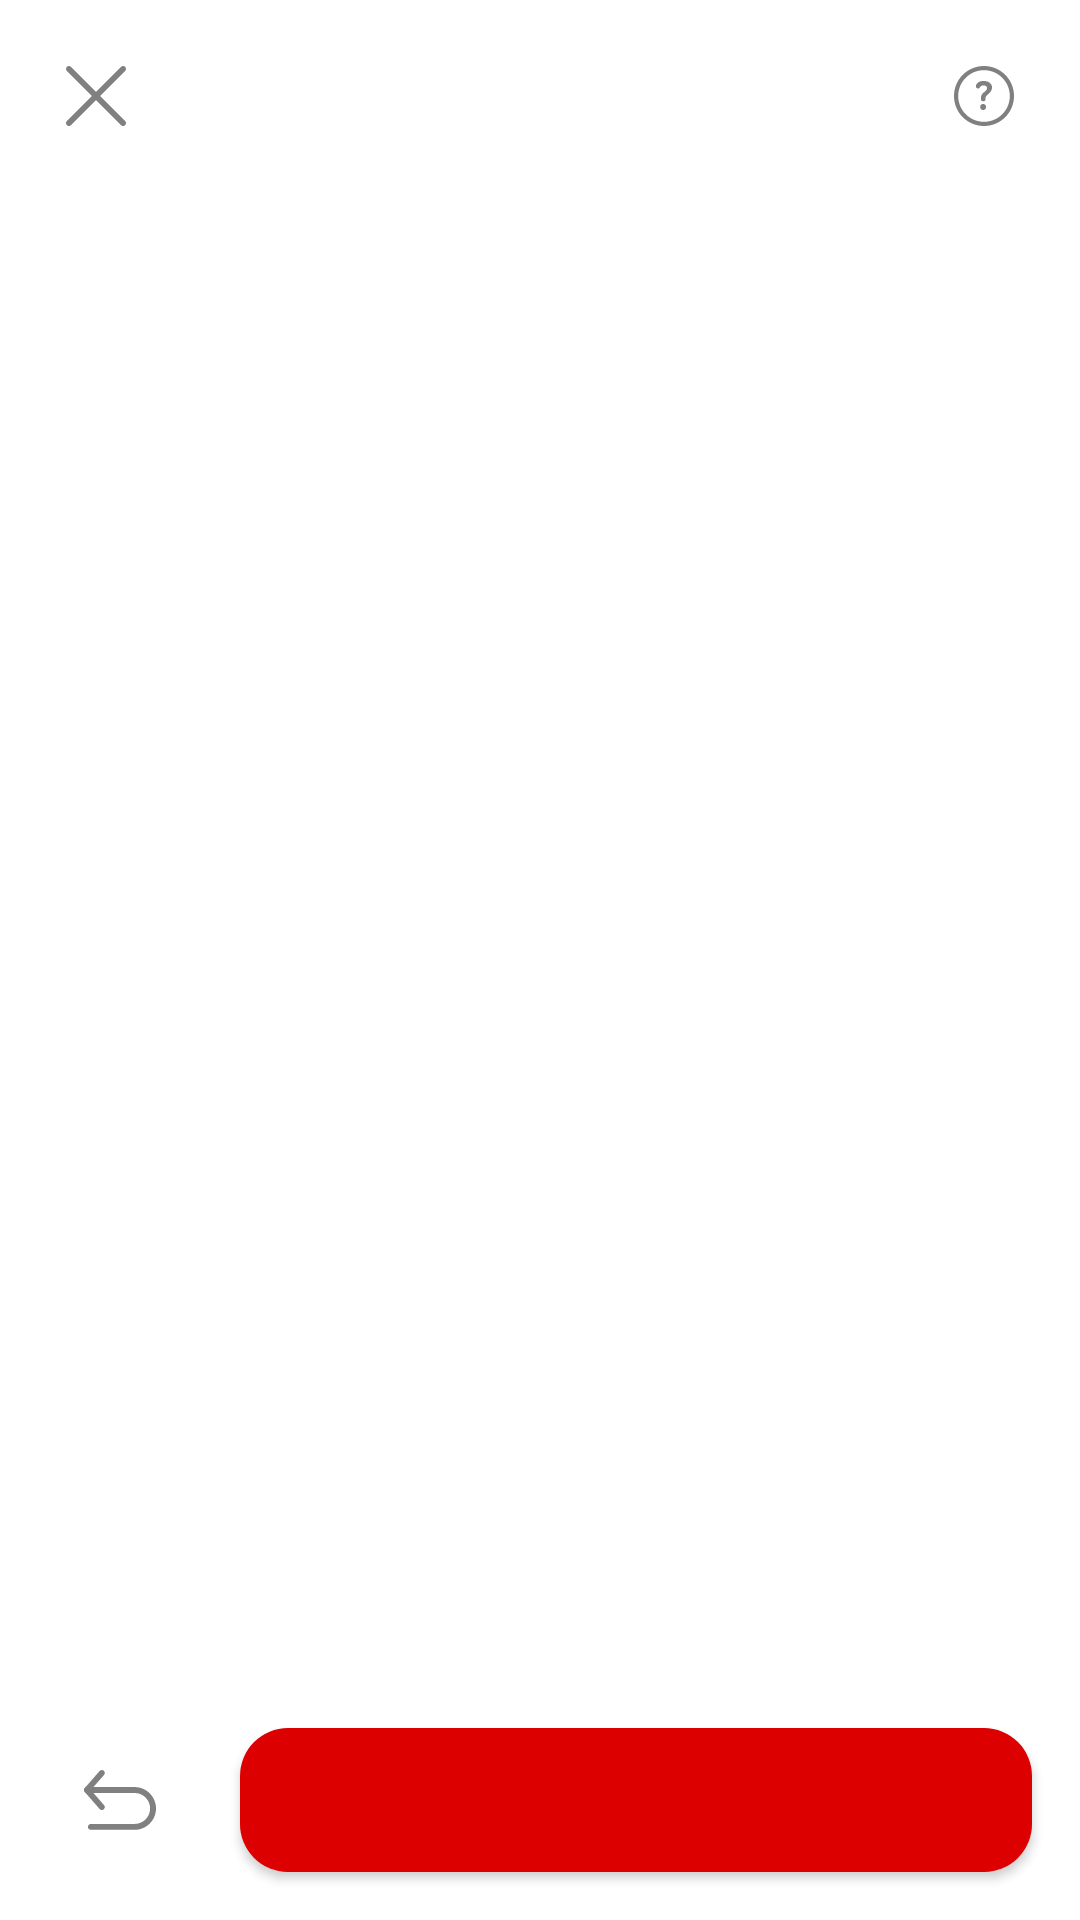

Android layout source for this screen:
<!-- AndroidManifest.xml: application theme Theme.Mafia -->
<!-- res/layout/activity_game.xml -->
<?xml version="1.0" encoding="utf-8"?>
<androidx.constraintlayout.widget.ConstraintLayout xmlns:android="http://schemas.android.com/apk/res/android"
    xmlns:app="http://schemas.android.com/apk/res-auto"
    xmlns:tools="http://schemas.android.com/tools"
    android:layout_width="match_parent"
    android:layout_height="match_parent"
    tools:context=".ui.game.activity.GameActivity"
    android:animateLayoutChanges="true">

    <androidx.appcompat.widget.AppCompatButton
        android:id="@+id/closeButton"
        android:layout_width="48dp"
        android:layout_height="48dp"
        android:layout_marginStart="8dp"
        android:layout_marginTop="8dp"
        android:background="@drawable/close_ic"
        android:contentDescription="@string/close"
        app:layout_constraintStart_toStartOf="parent"
        app:layout_constraintTop_toTopOf="parent" />

    <androidx.appcompat.widget.AppCompatButton
        android:id="@+id/helpButton"
        android:layout_width="48dp"
        android:layout_height="48dp"
        android:layout_marginTop="8dp"
        android:layout_marginEnd="8dp"
        android:background="@drawable/rules_gray_ic"
        android:contentDescription="@string/help"
        app:layout_constraintEnd_toEndOf="parent"
        app:layout_constraintTop_toTopOf="parent" />

    <TextView
        android:id="@+id/textToolbar"
        android:layout_width="wrap_content"
        android:layout_height="wrap_content"
        app:layout_constraintBottom_toBottomOf="@+id/closeButton"
        app:layout_constraintEnd_toStartOf="@+id/helpButton"
        app:layout_constraintStart_toEndOf="@+id/closeButton"
        app:layout_constraintTop_toTopOf="parent"
        android:textAppearance="@style/basic_bold"/>

    <androidx.appcompat.widget.AppCompatButton
        android:id="@+id/nextButton"
        android:layout_width="0dp"
        android:layout_height="48dp"
        android:layout_marginStart="16dp"
        android:layout_marginEnd="16dp"
        android:layout_marginBottom="16dp"
        android:background="@drawable/red_button_background"
        android:elevation="0dp"
        android:textAppearance="@style/white_bold"
        app:layout_constraintBottom_toBottomOf="parent"
        app:layout_constraintEnd_toEndOf="parent"
        app:layout_constraintStart_toEndOf="@+id/backButton"
        tools:ignore="SpeakableTextPresentCheck,VisualLintButtonSize" />

    <androidx.appcompat.widget.AppCompatButton
        android:id="@+id/backButton"
        android:layout_width="48dp"
        android:layout_height="48dp"
        android:layout_marginStart="16dp"
        android:layout_marginBottom="16dp"
        android:background="@drawable/back_ic"
        app:layout_constraintBottom_toBottomOf="parent"
        app:layout_constraintStart_toStartOf="parent"
        android:contentDescription="@string/back"/>

    <androidx.fragment.app.FragmentContainerView
        android:id="@+id/FragmentContainerView"
        android:layout_width="match_parent"
        android:layout_height="0dp"
        android:layout_marginHorizontal="16dp"
        android:layout_marginBottom="16dp"
        android:layout_marginTop="8dp"
        app:layout_constraintBottom_toTopOf="@+id/nextButton"
        app:layout_constraintEnd_toEndOf="parent"
        app:layout_constraintStart_toStartOf="parent"
        app:layout_constraintTop_toBottomOf="@+id/closeButton"
        tools:layout="@layout/fragment_setting_game" />

</androidx.constraintlayout.widget.ConstraintLayout>
<!-- res/layout/fragment_setting_game.xml (included above) -->
<?xml version="1.0" encoding="utf-8"?>
<LinearLayout xmlns:android="http://schemas.android.com/apk/res/android"
    xmlns:tools="http://schemas.android.com/tools"
    android:layout_width="match_parent"
    android:layout_height="match_parent"
    tools:context=".ui.game.setting.SettingGameFragment"
    android:fillViewport="true"
    android:orientation="vertical">

        <LinearLayout
            android:layout_width="match_parent"
            android:layout_height="0dp"
            android:orientation="vertical"
            android:background="@drawable/container_background"
            android:layout_weight="1">

            <TextView
                android:layout_marginTop="16dp"
                android:layout_marginStart="16dp"
                android:layout_width="wrap_content"
                android:layout_height="wrap_content"
                android:textAppearance="@style/basic_bold"
                android:text="@string/roles"/>

            <androidx.recyclerview.widget.RecyclerView
                android:id="@+id/rolesSettingRecycler"
                android:layout_width="match_parent"
                android:layout_height="match_parent"
                android:layout_margin="8dp"/>
        </LinearLayout>
        <LinearLayout
            android:layout_width="match_parent"
            android:layout_height="0dp"
            android:orientation="vertical"
            android:background="@drawable/container_background"
            android:layout_marginTop="16dp"
            android:padding="16dp"
            android:layout_weight="1">
            <TextView
                android:layout_width="wrap_content"
                android:layout_height="wrap_content"
                android:textAppearance="@style/basic_bold"
                android:text="@string/players"/>

            <androidx.recyclerview.widget.RecyclerView
                android:id="@+id/playersSettingRecycler"
                android:layout_width="match_parent"
                android:layout_height="match_parent" />
        </LinearLayout>

    <TextView
        android:id="@+id/sumRoles"
        android:layout_width="wrap_content"
        android:layout_height="wrap_content"
        android:textAppearance="@style/basic_bold"
        android:layout_marginTop="16dp"/>
</LinearLayout>
<!-- resources referenced by this layout -->
<resources>
  <!-- drawable back_ic (drawable) -->
  <vector xmlns:android="http://schemas.android.com/apk/res/android"
      android:width="48dp"
      android:height="48dp"
      android:viewportWidth="48"
      android:viewportHeight="48">
    <path
        android:pathData="M18.69,25.714L14.284,20.67L18.69,15.626C19.046,15.218 19.004,14.598 18.596,14.242C18.188,13.886 17.569,13.928 17.212,14.335L12.242,20.025C11.919,20.394 11.919,20.946 12.242,21.315L17.212,27.005C17.304,27.11 17.418,27.195 17.545,27.252C17.673,27.31 17.812,27.34 17.951,27.34C18.189,27.34 18.418,27.254 18.596,27.098C19.004,26.741 19.046,26.122 18.69,25.714Z"
        android:fillColor="?colorPrimaryVariant" />
    <path
        android:pathData="M28.872,19.689H12.981C12.439,19.689 12,20.128 12,20.67C12,21.212 12.439,21.651 12.981,21.651H28.872C31.721,21.651 34.038,23.968 34.038,26.817C34.038,29.666 31.721,31.983 28.872,31.983H14.289C13.747,31.983 13.308,32.422 13.308,32.964C13.308,33.506 13.747,33.945 14.289,33.945H28.872C32.802,33.945 36,30.747 36,26.817C36,22.887 32.802,19.689 28.872,19.689Z"
        android:fillColor="?colorPrimaryVariant" />
  </vector>
  <!-- drawable container_background (drawable) -->
  <?xml version="1.0" encoding="utf-8"?>
  <shape xmlns:android="http://schemas.android.com/apk/res/android">
      <stroke android:color="?colorSecondaryVariant"
          android:width="2dp"/>
      <corners android:radius="16dp"/>
  </shape>
  <!-- drawable red_button_background (drawable) -->
  <?xml version="1.0" encoding="utf-8"?>
  <ripple
      xmlns:android="http://schemas.android.com/apk/res/android"
      android:color="@color/white">
      <item>
          <shape>
              <solid android:color="?colorPrimary"/>
              <corners android:radius="16dp"/>
          </shape>
      </item>
  </ripple>
  <string name="back">Back</string>
  <string name="close">Close</string>
  <string name="help">Help</string>
  <string name="players">Players</string>
  <string name="roles">Roles</string>
  <style name="basic_bold">
          <item name="android:fontFamily">@font/roboto_bold</item>
          <item name="android:textColor">?colorOnSecondary</item>
          <item name="android:textSize">16sp</item>
      </style>
  <style name="white_bold">
          <item name="android:fontFamily">@font/roboto_bold</item>
          <item name="android:textColor">?colorOnPrimary</item>
          <item name="android:textSize">16sp</item>
          <item name="android:textAlignment">center</item>
      </style>
  <style name="Theme.Mafia" parent="Theme.MaterialComponents.DayNight.NoActionBar">
          
          <item name="colorPrimary">@color/red</item>
          <item name="colorPrimaryVariant">@color/gray</item>
          <item name="colorOnPrimary">@color/white</item>
          
          <item name="colorSecondary">@color/blue</item>
          <item name="colorSecondaryVariant">@color/light_gray</item>
          <item name="colorOnSecondary">@color/black</item>
          
          <item name="android:statusBarColor">@color/white</item>
          
          <item name="android:windowLightStatusBar">true</item>
          <item name="android:windowBackground">@color/white</item>
          <item name="windowColor">@color/white</item>
      </style>
  <color name="white">#FFFFFF</color>
  <color name="red">#DC0000</color>
  <color name="gray">#808080</color>
  <color name="blue">#0081C9</color>
  <color name="light_gray">#BFBFBF</color>
  <color name="black">#FF000000</color>
</resources>
